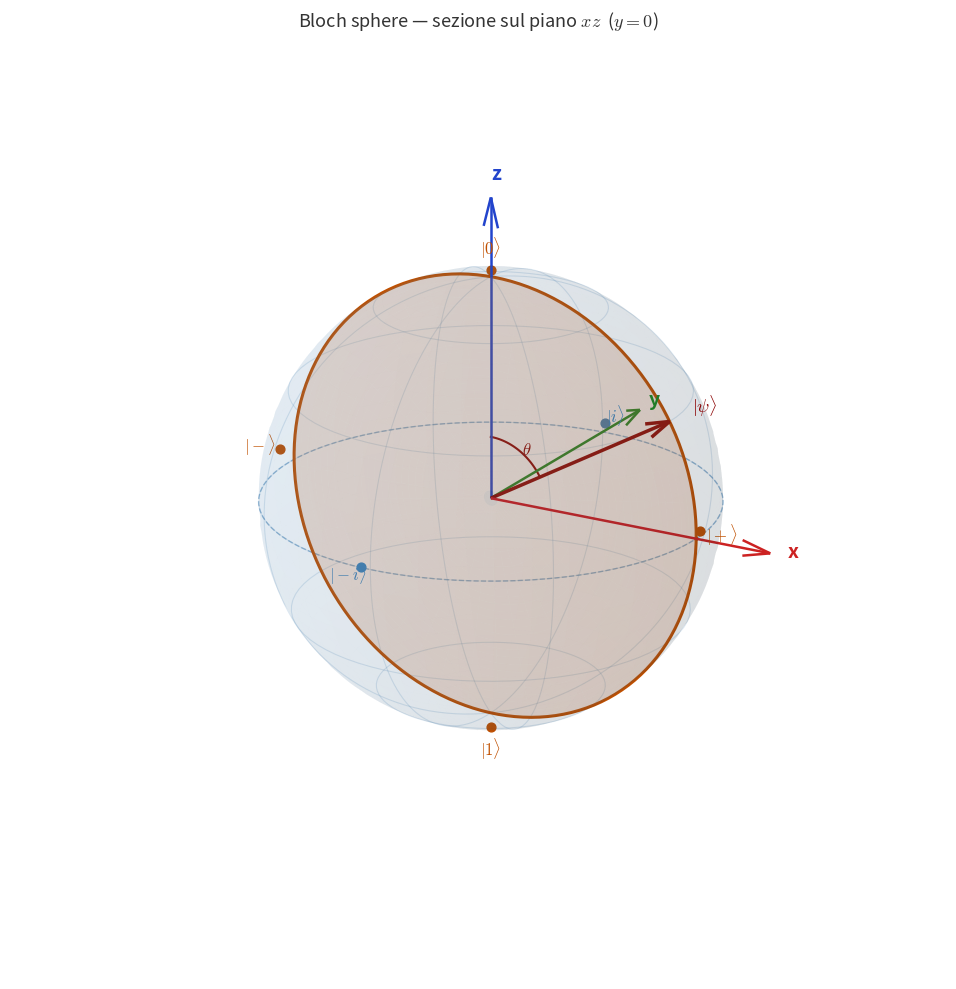

Write the Python code that produced this figure. (Note: this script raises an exception after producing the figure.)
import numpy as np
import matplotlib.pyplot as plt
from mpl_toolkits.mplot3d import Axes3D
from mpl_toolkits.mplot3d.art3d import Poly3DCollection

plt.rcParams['mathtext.fontset'] = 'cm'

fig = plt.figure(figsize=(13, 10))
fig.patch.set_facecolor('white')
ax = fig.add_subplot(111, projection='3d')
ax.set_facecolor('white')

# ── Sphere surface ────────────────────────────────────────────────────────────
u = np.linspace(0, 2*np.pi, 80)
v = np.linspace(0, np.pi, 80)
xs = np.outer(np.cos(u), np.sin(v))
ys = np.outer(np.sin(u), np.sin(v))
zs = np.outer(np.ones_like(u), np.cos(v))
ax.plot_surface(xs, ys, zs, alpha=0.08, color='steelblue', zorder=0)

# ── Latitude/longitude lines ──────────────────────────────────────────────────
for phi in np.linspace(0, np.pi, 7):          # meridians
    xc = np.sin(phi) * np.cos(u)
    yc = np.sin(phi) * np.sin(u)
    zc = np.full_like(u, np.cos(phi))
    ax.plot(xc, yc, zc, color='steelblue', alpha=0.18, lw=0.8)

for th in np.linspace(0, 2*np.pi, 9):         # parallels
    xc = np.cos(th) * np.sin(v)
    yc = np.sin(th) * np.sin(v)
    zc = np.cos(v)
    ax.plot(xc, yc, zc, color='steelblue', alpha=0.18, lw=0.8)

# ── xz plane disk (y = 0) ────────────────────────────────────────────────────
r_disk = np.linspace(0, 1, 30)
a_disk = np.linspace(0, 2*np.pi, 120)
Rd, Ad = np.meshgrid(r_disk, a_disk)
Xd = Rd * np.cos(Ad)
Yd = np.zeros_like(Xd)
Zd = Rd * np.sin(Ad)
ax.plot_surface(Xd, Yd, Zd, alpha=0.22, color='#E07B39', zorder=1)

# ── Circle at sphere ∩ xz plane ──────────────────────────────────────────────
circ_a = np.linspace(0, 2*np.pi, 300)
ax.plot(np.cos(circ_a), np.zeros_like(circ_a), np.sin(circ_a),
        color='#C05000', lw=2.2, zorder=5)

# ── Equatorial circle (z = 0) for reference ──────────────────────────────────
ax.plot(np.cos(circ_a), np.sin(circ_a), np.zeros_like(circ_a),
        color='steelblue', lw=1.0, alpha=0.5, linestyle='--')

# ── Axes arrows ───────────────────────────────────────────────────────────────
L = 1.35
for vec, col, lbl, off in [
    ([L, 0, 0], '#CC2222', 'x', (0.08, 0, 0)),
    ([0, L, 0], '#228822', 'y', (0,  0.08, 0)),
    ([0, 0, L], '#2244CC', 'z', (0, 0, 0.08)),
]:
    ax.quiver(0, 0, 0, *vec, color=col, arrow_length_ratio=0.10,
              linewidth=1.8, zorder=10)
    ax.text(vec[0]+off[0], vec[1]+off[1], vec[2]+off[2],
            lbl, color=col, fontsize=14, fontweight='bold', zorder=11)

# ── Key states ────────────────────────────────────────────────────────────────
states = {
    r'$|0\rangle$':  ( 0,    0,    1.13),
    r'$|1\rangle$':  ( 0,    0,   -1.17),
    r'$|+\rangle$':  ( 1.12, 0,    0.04),
    r'$|-\rangle$':  (-1.18, 0,    0.04),
    r'$|i\rangle$':  ( 0,    1.12, 0.04),
    r'$|-i\rangle$': ( 0,   -1.18, 0.04),
}
dot_states_xz = {r'$|0\rangle$', r'$|1\rangle$',
                 r'$|+\rangle$', r'$|-\rangle$'}

for lbl, (px, py, pz) in states.items():
    ax.scatter([px*0.91], [py*0.91], [pz*0.91],
               color='#C05000' if lbl in dot_states_xz else 'steelblue',
               s=40, zorder=12)
    ax.text(px, py, pz, lbl, fontsize=12,
            color='#C05000' if lbl in dot_states_xz else 'steelblue',
            ha='center', va='center', zorder=13)

# ── Example state in xz plane ─────────────────────────────────────────────────
theta_ex = np.pi / 3          # polar angle
state_x = np.sin(theta_ex)
state_z = np.cos(theta_ex)
ax.quiver(0, 0, 0, state_x, 0, state_z,
          color='#8B0000', linewidth=2.5, arrow_length_ratio=0.12, zorder=15)
ax.text(state_x*1.12, 0, state_z*1.12,
        r'$|\psi\rangle$', color='#8B0000', fontsize=13, zorder=16)

# ── Theta arc annotation ───────────────────────────────────────────────────────
arc_r = 0.28
arc_t = np.linspace(0, theta_ex, 60)
ax.plot(arc_r*np.sin(arc_t), np.zeros_like(arc_t), arc_r*np.cos(arc_t),
        color='#8B0000', lw=1.5)
ax.text(arc_r*0.55, 0, arc_r*0.82, r'$\theta$', color='#8B0000', fontsize=12)

# ── Layout ────────────────────────────────────────────────────────────────────
ax.set_xlim(-1.2, 1.2)
ax.set_ylim(-1.2, 1.2)
ax.set_zlim(-1.2, 1.2)
ax.set_box_aspect([1, 1, 1])
ax.axis('off')

ax.view_init(elev=20, azim=-60)

ax.set_title('Bloch sphere — sezione sul piano $xz$  ($y=0$)',
             fontsize=13, pad=12, color='#333333')

plt.tight_layout()
plt.savefig('results/bloch_xz_plane.png', dpi=180,
            bbox_inches='tight', facecolor='white')
print("Salvato in results/bloch_xz_plane.png")
